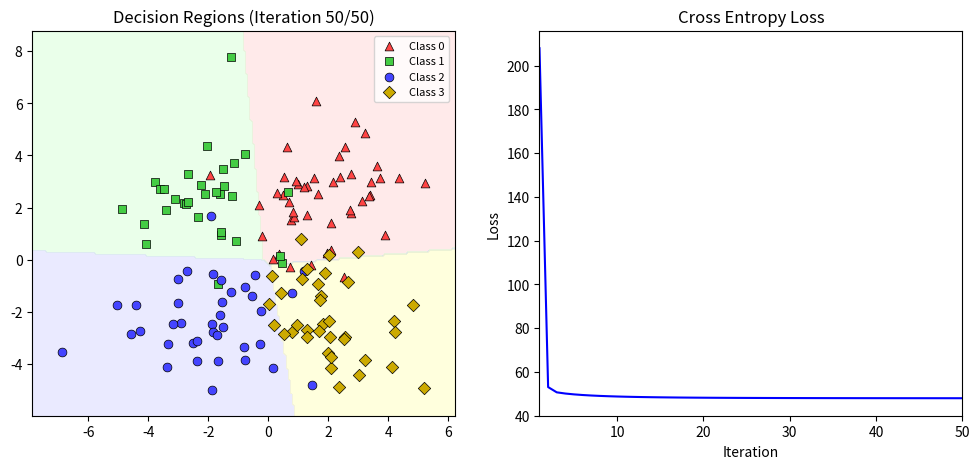

Write the Python code that produced this figure.
import numpy as np
import matplotlib.pyplot as plt
from matplotlib.colors import ListedColormap


def generate_dataset(n_samples=100, n_classes=4, seed=42):
	"""Generate a synthetic dataset with 2 features and clear clusters."""
	np.random.seed(seed)
	centers = np.array([[2, 2], [-2, 2], [-2, -2], [2, -2]])
	X = np.random.randn(n_samples, 2) * 1.5
	y = np.random.randint(0, n_classes, n_samples)
	for i in range(n_samples):
		X[i] += centers[y[i]]
	return X, y


def train_softmaxreg(X: np.ndarray, y: np.ndarray, learning_rate: float, iterations: int):
	"""
	Gradient-descent training algorithm for Softmax regression, optimizing parameters with Cross Entropy loss.
	Returns (losses, param_history) where param_history is a list of (W, b) tuples per iteration.
	"""
	n_samples, n_features = X.shape

	c = np.max(y) + 1
	y_one_hot = np.zeros((n_samples, c), dtype=int)
	y_one_hot[np.arange(n_samples), y] = 1

	W = np.full((n_features, c), 10, dtype=float)
	b = np.full((1, c), 10, dtype=float)

	losses = []
	param_history = []

	for _ in range(iterations):
		z = X @ W + b

		e_z = np.exp(z)
		p = e_z / np.sum(e_z, axis=1, keepdims=True)

		loss = -np.sum(y_one_hot * np.log(p + 1e-15))
		losses.append(loss)

		grad_W = X.T @ (p - y_one_hot)
		grad_b = np.sum(p - y_one_hot, axis=0)

		W = W - learning_rate*grad_W
		b = b - learning_rate*grad_b

		param_history.append((W.copy(), b.copy()))

	return losses, param_history


def visualize_softmax(X, y, losses, param_history, slow_iters=30, slow_pause=1.0, fast_pause=0.02):
	"""Animate decision regions and loss curve across training iterations."""
	n_classes = np.max(y) + 1
	markers = ['^', 's', 'o', 'D']
	colors = ['#FF4444', '#44CC44', '#4444FF', '#CCAA00']
	region_cmap = ListedColormap(['#FFCCCC', '#CCFFCC', '#CCCCFF', '#FFFFAA'])

	x_min, x_max = X[:, 0].min() - 1, X[:, 0].max() + 1
	y_min, y_max = X[:, 1].min() - 1, X[:, 1].max() + 1
	xx, yy = np.meshgrid(
		np.linspace(x_min, x_max, 200),
		np.linspace(y_min, y_max, 200)
	)
	grid = np.c_[xx.ravel(), yy.ravel()]

	plt.ion()
	fig, (ax1, ax2) = plt.subplots(1, 2, figsize=(12, 5))

	for i, (W, b) in enumerate(param_history):
		ax1.clear()
		ax2.clear()

		z = grid @ W + b
		pred = np.argmax(z, axis=1).reshape(xx.shape)
		ax1.contourf(xx, yy, pred, alpha=0.4, cmap=region_cmap,
		             levels=np.arange(n_classes + 1) - 0.5)

		for c in range(n_classes):
			mask = y == c
			ax1.scatter(X[mask, 0], X[mask, 1], marker=markers[c], s=40,
			            color=colors[c], edgecolors='black', linewidth=0.5,
			            label=f'Class {c}')
		ax1.set_xlim(x_min, x_max)
		ax1.set_ylim(y_min, y_max)
		ax1.set_title(f'Decision Regions (Iteration {i + 1}/{len(param_history)})')
		ax1.legend(loc='upper right', fontsize=8)

		ax2.plot(range(1, i + 2), losses[:i + 1], 'b-', linewidth=1.5)
		ax2.set_title('Cross Entropy Loss')
		ax2.set_xlabel('Iteration')
		ax2.set_ylabel('Loss')
		ax2.set_xlim(1, len(param_history))

		pause = slow_pause if i < slow_iters else fast_pause
		plt.pause(pause)

	plt.ioff()
	plt.show()


if __name__ == '__main__':
	X, y = generate_dataset(n_samples=150, n_classes=4)
	losses, param_history = train_softmaxreg(X, y, learning_rate=0.01, iterations=50)
	print(f'Initial loss: {losses[0]:.2f}, Final loss: {losses[-1]:.2f}')
	visualize_softmax(X, y, losses, param_history)
